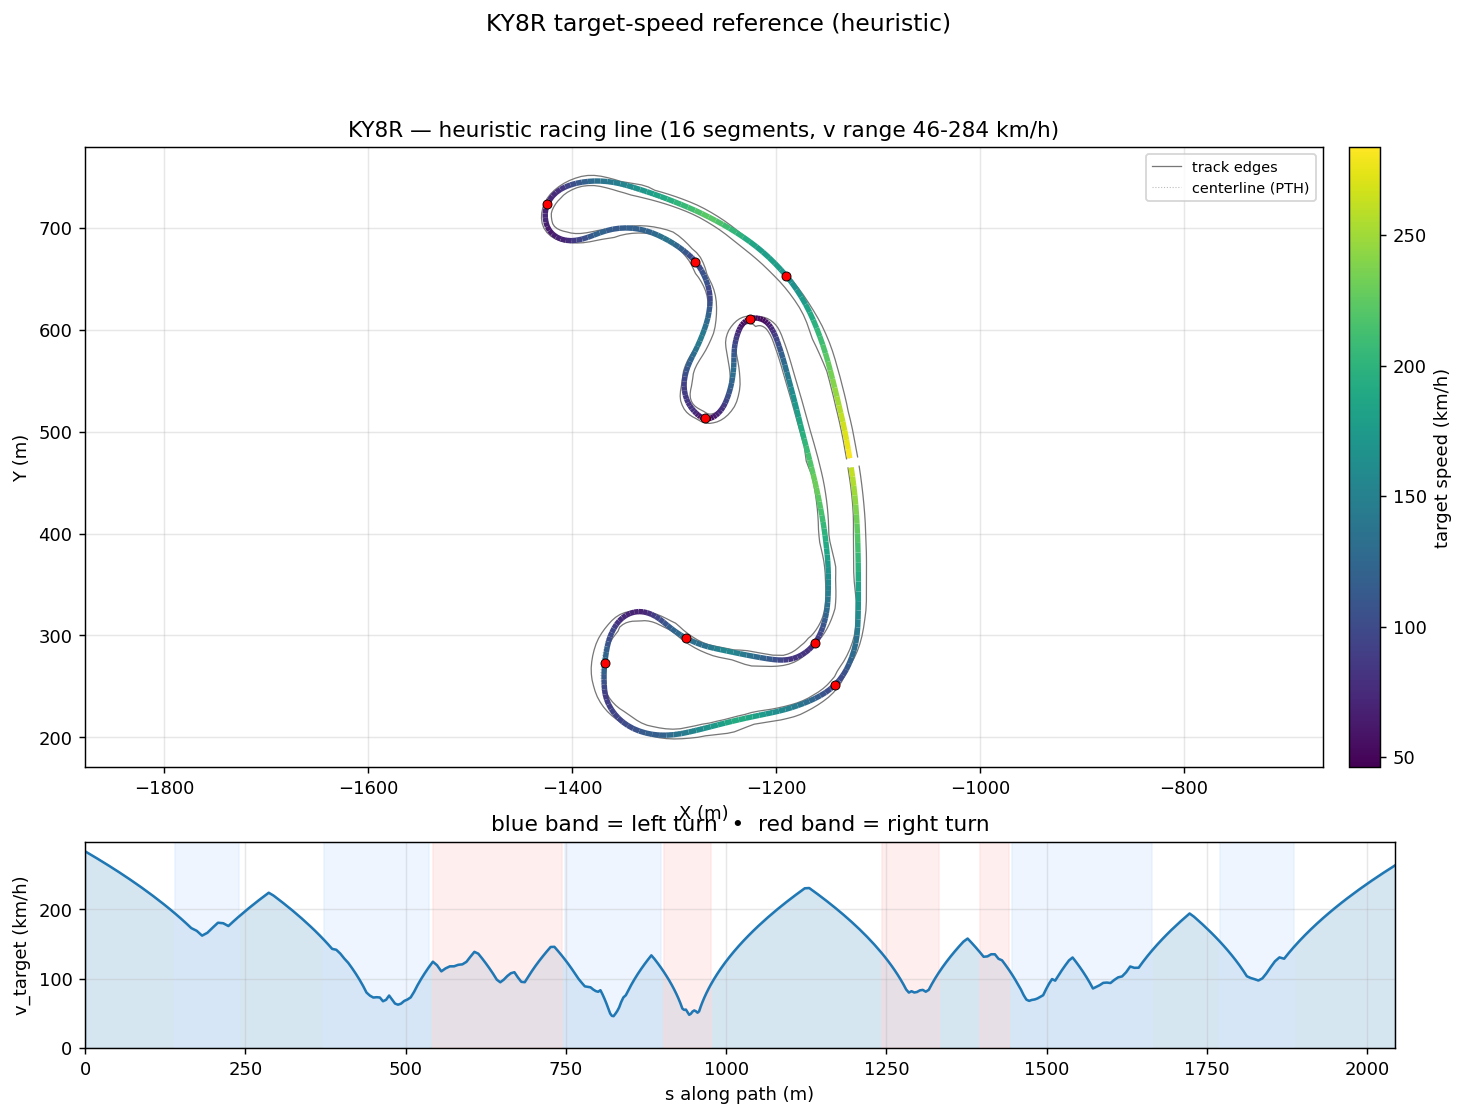

The table this chart was drawn from, first rows:
s_m, x_center_m, y_center_m, z_center_m, x_line_m, y_line_m, offset_m, heading_rad, curvature_1_per_m, radius_m, slope_pct, width_m, drive_left_m, drive_right_m, limit_left_m, limit_right_m, segment_id, segment_kind, v_target_ms, v_target_kmh
0.0, -1128, 473.8, 20.19, -1128, 473.8, -0.2051, 1.741, 0.001375, 727.4, 1.111, 11.04, -8.042, 3, -12.5, 62.91, 0, straight, 78.79, 283.7
9.08, -1130, 482.7, 20.29, -1129, 482.8, -0.28, 1.753, 0.001499, 667, 1.016, 11.02, -8.019, 3, -11.5, 64.21, 0, straight, 77.43, 278.7
18.15, -1131, 491.6, 20.37, -1131, 491.7, -0.3735, 1.768, 0.001813, 551.4, 0.8176, 10.91, -8.01, 2.9, -11.6, 64.69, 0, straight, 76.04, 273.7
27.19, -1133, 500.5, 20.44, -1133, 500.6, -0.4866, 1.786, 0.002081, 480.5, 0.5995, 10.96, -8.16, 2.8, -11.75, 62.94, 0, straight, 74.62, 268.6
36.18, -1135, 509.2, 20.48, -1135, 509.4, -0.6191, 1.805, 0.00221, 452.6, 0.3627, 10.91, -8.21, 2.7, -11.8, 58.23, 0, straight, 73.19, 263.5
45.14, -1137, 517.9, 20.5, -1137, 518.1, -0.7691, 1.826, 0.0005394, 1854, 0.07747, 10.75, -8.2, 2.55, -11.85, 51.43, 0, straight, 71.74, 258.3
52.86, -1139, 525.4, 20.5, -1138, 525.6, -0.933, 1.818, 1.9695451428436428e-05, 50773, -0.3564, 11.1, -8.65, 2.45, -13.15, 43.7, 0, straight, 70.46, 253.6
61.78, -1141, 534, 20.43, -1140, 534.3, -1.105, 1.828, 0.0009398, 1064, -1.014, 11.05, -8.85, 2.2, -13.35, 34.78, 0, straight, 68.95, 248.2
70.66, -1144, 542.6, 20.32, -1143, 543, -1.276, 1.835, 0.0006359, 1572, -1.601, 11.05, -9, 2.05, -13.5, 25.9, 0, straight, 67.42, 242.7
79.5, -1146, 551.1, 20.15, -1145, 551.5, -1.439, 1.84, 0.0004808, 2080, -2.09, 11.05, -9.1, 1.95, -13.6, 17.07, 0, straight, 65.86, 237.1
88.29, -1148, 559.6, 19.95, -1147, 560, -1.582, 1.843, 0.000915, 1093, -2.483, 11, -9.1, 1.9, -13.6, 13.53, 0, straight, 64.27, 231.4
97.04, -1151, 568, 19.72, -1149, 568.5, -1.696, 1.856, 0.001713, 583.7, -2.785, 12, -9.1, 2.899, -13.6, 11.87, 0, straight, 62.65, 225.5
105.7, -1153, 576.4, 19.46, -1152, 576.9, -1.771, 1.873, 0.002318, 431.4, -3.013, 12.9, -9, 3.898, -14.71, 10.7, 0, straight, 60.99, 219.6
114.4, -1156, 584.6, 19.19, -1154, 585.2, -1.802, 1.896, 0.002568, 389.5, -3.124, 13.6, -8.7, 4.897, -23.37, 9.85, 0, straight, 59.29, 213.5
123.1, -1159, 592.8, 18.92, -1157, 593.4, -1.787, 1.918, 0.002616, 382.3, -3.122, 14.05, -8.15, 5.896, -32, 9.25, 0, straight, 57.55, 207.2
131.7, -1162, 600.8, 18.65, -1160, 601.4, -1.727, 1.941, 0.003144, 318.1, -3.07, 13.15, -7.5, 5.65, -32, 8.8, 0, straight, 55.77, 200.8
140.2, -1165, 608.7, 18.39, -1164, 609.4, -1.628, 1.972, 0.004086, 244.8, -2.93, 11.8, -6.549, 5.25, -31.2, 8.65, 1, left, 53.93, 194.1
148.7, -1169, 616.5, 18.15, -1167, 617.2, -1.501, 2.011, 0.00484, 206.6, -2.668, 10.7, -5.55, 5.15, -30.15, 8.75, 1, left, 52.04, 187.3
157.2, -1172, 624.1, 17.94, -1171, 624.8, -1.361, 2.054, 0.005463, 183, -2.316, 10.1, -4.65, 5.45, -28.8, 9.2, 1, left, 50.08, 180.3
165.7, -1176, 631.5, 17.76, -1175, 632.1, -1.221, 2.103, 0.005945, 168.2, -1.876, 10, -3.95, 6.05, -27.25, 10.05, 1, left, 48.06, 173
174.1, -1181, 638.6, 17.62, -1180, 639.3, -1.097, 2.154, 0.00622, 160.8, -1.335, 10, -3.35, 6.65, -25.95, 10.9, 1, left, 46.98, 169.1
182.4, -1186, 645.5, 17.54, -1185, 646.1, -1.003, 2.207, 0.006763, 147.9, -0.7137, 9.95, -2.8, 7.15, -24.9, 11.5, 1, left, 45.06, 162.2
190.7, -1191, 652.1, 17.5, -1190, 652.7, -0.9472, 2.267, 0.006433, 155.4, -0.1969, 9.95, -2.35, 7.6, -23.8, 11.85, 1, left, 46.2, 166.3
199, -1196, 658.3, 17.5, -1195, 658.9, -0.935, 2.314, 0.005434, 184, -0.007584, 9.95, -1.95, 8, -22.75, 12.2, 1, left, 48.26, 173.7
207.2, -1202, 664.2, 17.5, -1201, 664.9, -0.966, 2.356, 0.005115, 195.5, -0.003344, 9.95, -1.75, 8.2, -21.8, 12.45, 1, left, 50.22, 180.8
215.4, -1208, 669.9, 17.5, -1207, 670.6, -1.035, 2.398, 0.005487, 182.2, 0.0005723, 9.9, -1.7, 8.2, -21.1, 12.45, 1, left, 50.02, 180.1
223.5, -1214, 675.2, 17.5, -1213, 676.1, -1.133, 2.446, 0.005743, 174.1, 0.003863, 9.95, -1.8, 8.15, -17.1, 12.35, 1, left, 48.89, 176
231.6, -1220, 680.3, 17.5, -1219, 681.3, -1.248, 2.491, 0.005039, 198.5, 0.007106, 9.95, -2, 7.95, -17.8, 12.55, 1, left, 50.81, 182.9
239.6, -1227, 685, 17.5, -1226, 686.2, -1.369, 2.527, 0.004229, 236.5, 0.01193, 9.95, -2.35, 7.6, -18.5, 12.55, 1, left, 52.63, 189.5
247.6, -1233, 689.5, 17.51, -1232, 690.8, -1.486, 2.559, 0.003926, 254.7, 0.01721, 10, -2.95, 7.05, -19.4, 12.35, 2, straight, 54.39, 195.8
255.5, -1240, 693.8, 17.51, -1239, 695.2, -1.591, 2.589, 0.003654, 273.6, 0.0227, 9.999, -3.75, 6.249, -20.15, 11.8, 2, straight, 56.07, 201.9
263.3, -1247, 697.8, 17.51, -1246, 699.3, -1.678, 2.616, 0.003226, 310, 0.007555, 9.999, -4.749, 5.25, -20.7, 10.9, 2, straight, 57.7, 207.7
271.1, -1253, 701.7, 17.51, -1252, 703.2, -1.749, 2.64, 0.002838, 352.4, -0.01434, 10, -5.65, 4.35, -21.1, 10, 2, straight, 59.26, 213.3
278.8, -1260, 705.3, 17.51, -1259, 706.9, -1.804, 2.66, 0.00243, 411.5, -0.01622, 10, -6.35, 3.65, -21.55, 9.3, 2, straight, 60.77, 218.8
286.4, -1267, 708.8, 17.51, -1266, 710.4, -1.85, 2.677, 0.002402, 416.4, -0.01265, 10, -6.9, 3.1, -22.05, 8.7, 2, straight, 62.23, 224
294, -1274, 712.1, 17.51, -1273, 713.8, -1.892, 2.697, 0.003326, 300.7, -0.008712, 9.95, -7.3, 2.65, -22.45, 8.3, 2, straight, 61.08, 219.9
301.4, -1280, 715.2, 17.5, -1280, 717, -1.937, 2.727, 0.003485, 286.9, 0.0159, 10, -7.55, 2.45, -22.65, 8.05, 2, straight, 59.62, 214.6
308.8, -1287, 718.1, 17.51, -1287, 720, -1.988, 2.748, 0.002407, 415.5, 0.1295, 9.95, -7.55, 2.4, -22.65, 8.05, 2, straight, 58.14, 209.3
316.2, -1294, 720.9, 17.52, -1293, 722.8, -2.048, 2.762, 0.001839, 543.8, 0.2959, 9.95, -7.45, 2.5, -22.6, 8.15, 2, straight, 56.64, 203.9
323.4, -1301, 723.5, 17.55, -1300, 725.5, -2.116, 2.775, 0.00179, 558.8, 0.4234, 9.95, -7.25, 2.7, -22.4, 8.35, 2, straight, 55.11, 198.4
330.7, -1308, 726.1, 17.59, -1307, 728.1, -2.188, 2.788, 0.001914, 522.5, 0.5085, 9.95, -6.95, 3, -22.15, 8.65, 2, straight, 53.54, 192.8
337.8, -1314, 728.5, 17.62, -1314, 730.6, -2.256, 2.803, 0.001654, 604.6, 0.5375, 10, -6.6, 3.4, -17.3, 9, 2, straight, 51.95, 187
344.9, -1321, 730.8, 17.66, -1320, 733, -2.311, 2.812, 0.001239, 807, 0.5679, 10, -6.15, 3.85, -17.3, 9.5, 2, straight, 50.33, 181.2
351.8, -1328, 733.1, 17.7, -1327, 735.3, -2.343, 2.82, 0.001394, 717.1, 0.6973, 11.55, -7.149, 4.4, -10.65, 10, 2, straight, 48.67, 175.2
358.7, -1334, 735.2, 17.76, -1333, 737.4, -2.342, 2.831, 0.0007858, 1273, 0.9013, 12, -7.048, 4.95, -10.65, 10.65, 2, straight, 46.97, 169.1
365.5, -1341, 737.3, 17.83, -1340, 739.5, -2.299, 2.831, 0.001627, 614.6, 1.12, 11.6, -6.049, 5.55, -14.89, 11.2, 2, straight, 45.24, 162.9
372.2, -1347, 739.3, 17.91, -1346, 741.4, -2.207, 2.853, 0.004402, 227.2, 1.293, 10.6, -5.05, 5.55, -15.1, 11.2, 3, left, 43.46, 156.5
378.8, -1353, 741.1, 18, -1353, 743.1, -2.06, 2.889, 0.006604, 151.4, 1.287, 9.95, -4.4, 5.55, -15.65, 11.2, 3, left, 41.63, 149.9
385.3, -1360, 742.5, 18.08, -1359, 744.4, -1.859, 2.939, 0.008689, 115.1, 1.369, 10, -4.85, 5.15, -16.44, 10.75, 3, left, 39.75, 143.1
391.8, -1366, 743.7, 18.18, -1366, 745.3, -1.605, 3.001, 0.008846, 113.1, 1.94, 10, -5.4, 4.6, -17.38, 10.2, 3, left, 39.4, 141.8
398.1, -1372, 744.4, 18.32, -1372, 745.7, -1.304, 3.052, 0.009447, 105.8, 2.782, 10, -6.05, 3.95, -18.37, 9.9, 3, left, 37.86, 136.3
404.3, -1378, 744.8, 18.52, -1378, 745.8, -0.9653, 3.119, 0.01066, 93.79, 3.396, 9.95, -6.45, 3.5, -19.31, 9.45, 3, left, 35.88, 129.2
410.3, -1385, 744.7, 18.74, -1385, 745.3, -0.5988, -3.1, 0.009407, 106.3, 3.677, 9.95, -6.45, 3.5, -20.11, 9.45, 3, left, 34.18, 123.1
416.3, -1390, 744.4, 18.96, -1390, 744.6, -0.2174, -3.05, 0.01152, 86.78, 3.655, 9.697, -5.897, 3.8, -20.66, 9.75, 3, left, 32.07, 115.4
422.1, -1396, 743.6, 19.17, -1396, 743.5, 0.1652, -2.965, 0.01477, 67.72, 3.317, 9.448, -4.898, 4.55, -20.86, 10.55, 3, left, 29.85, 107.5
427.8, -1402, 742.4, 19.35, -1402, 741.9, 0.5349, -2.88, 0.0169, 59.17, 3.288, 9.448, -3.899, 5.549, -20.62, 11.95, 3, left, 27.5, 99.01
433.4, -1407, 740.7, 19.54, -1407, 739.9, 0.8782, -2.775, 0.02179, 45.89, 4.528, 9.448, -2.9, 6.548, -19.99, 14.1, 3, left, 24.99, 89.98
438.9, -1412, 738.5, 19.85, -1412, 737.5, 1.183, -2.639, 0.02769, 36.11, 6.274, 9.547, -2, 7.547, -19.08, 17.4, 3, left, 22.27, 80.16
444.3, -1417, 735.6, 20.22, -1416, 734.5, 1.437, -2.475, 0.03106, 32.2, 7.213, 9.996, -1.45, 8.546, -18, 18, 3, left, 21.02, 75.69
449.6, -1421, 732, 20.61, -1419, 731, 1.633, -2.309, 0.03342, 29.92, 7.609, 9.95, -1.2, 8.75, -16.86, 18, 3, left, 20.27, 72.97
... 283 more rows
